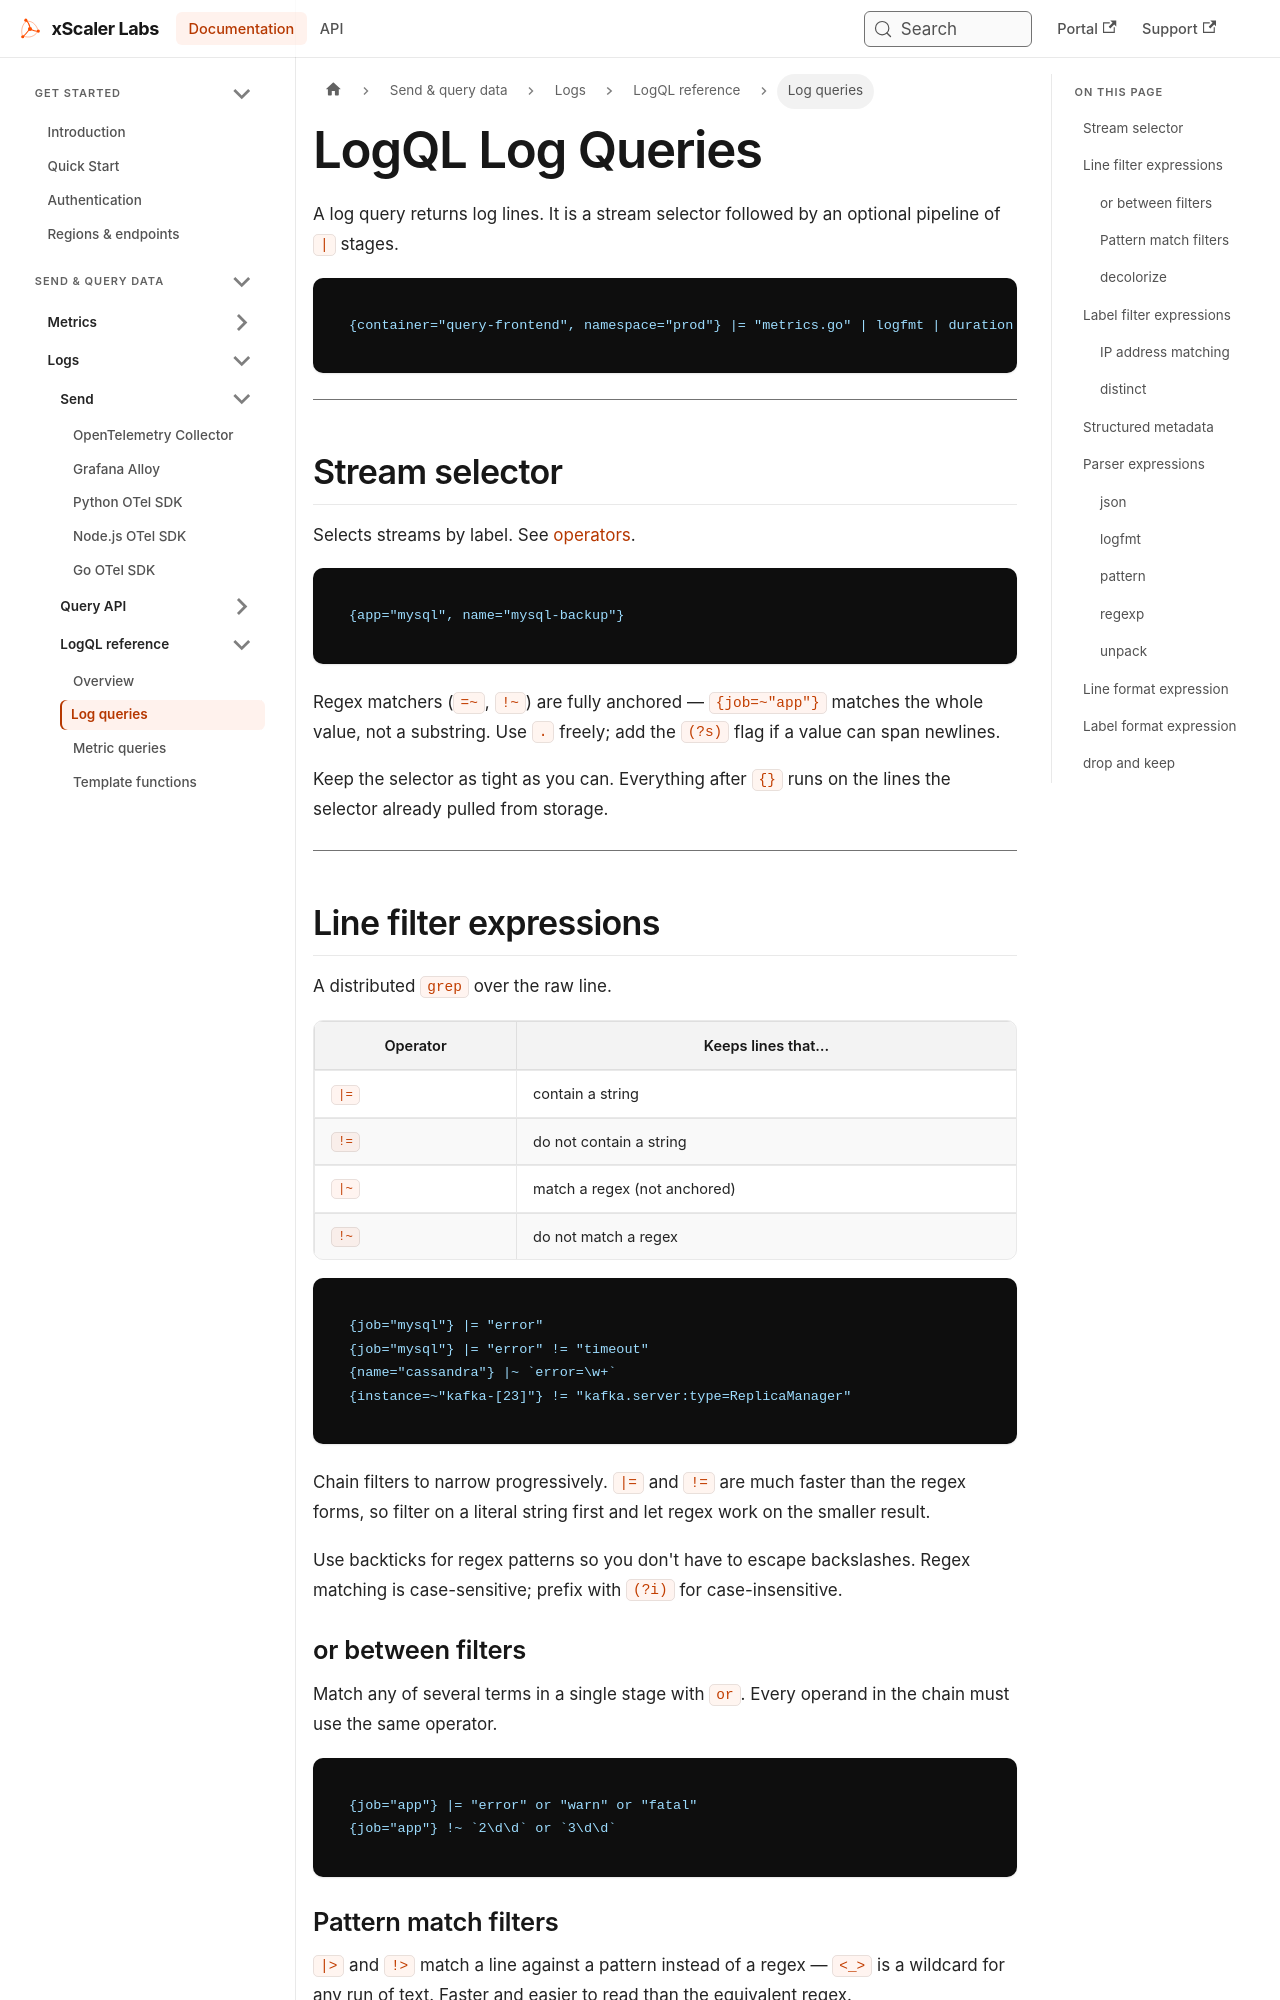

repository: xscaler/docs · page: logql/log-queries.html · generator: docusaurus

---
id: log-queries
title: LogQL Log Queries
sidebar_label: Log queries
slug: /logql/log-queries
---

# LogQL Log Queries

A log query returns log lines. It is a stream selector followed by an optional
pipeline of `|` stages.

```logql
{container="query-frontend", namespace="prod"} |= "metrics.go" | logfmt | duration > 10s
```

---

## Stream selector

Selects streams by label. See [operators](/logql/overview#stream-selector-operators).

```logql
{app="mysql", name="mysql-backup"}
```

Regex matchers (`=~`, `!~`) are fully anchored — `{job=~"app"}` matches the whole
value, not a substring. Use `.` freely; add the `(?s)` flag if a value can span
newlines.

Keep the selector as tight as you can. Everything after `{}` runs on the lines
the selector already pulled from storage.

---

## Line filter expressions

A distributed `grep` over the raw line.

| Operator | Keeps lines that… |
|----------|-------------------|
| `\|=` | contain a string |
| `!=` | do not contain a string |
| `\|~` | match a regex (not anchored) |
| `!~` | do not match a regex |

```logql
{job="mysql"} |= "error"
{job="mysql"} |= "error" != "timeout"
{name="cassandra"} |~ `error=\w+`
{instance=~"kafka-[23]"} != "kafka.server:type=ReplicaManager"
```

Chain filters to narrow progressively. `|=` and `!=` are much faster than the
regex forms, so filter on a literal string first and let regex work on the
smaller result.

Use backticks for regex patterns so you don't have to escape backslashes.
Regex matching is case-sensitive; prefix with `(?i)` for case-insensitive.

### or between filters

Match any of several terms in a single stage with `or`. Every operand in the
chain must use the same operator.

```logql
{job="app"} |= "error" or "warn" or "fatal"
{job="app"} !~ `2\d\d` or `3\d\d`
```
